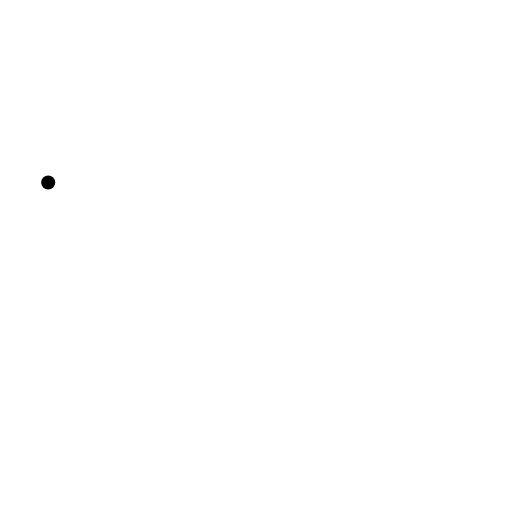
t = 0.00 s
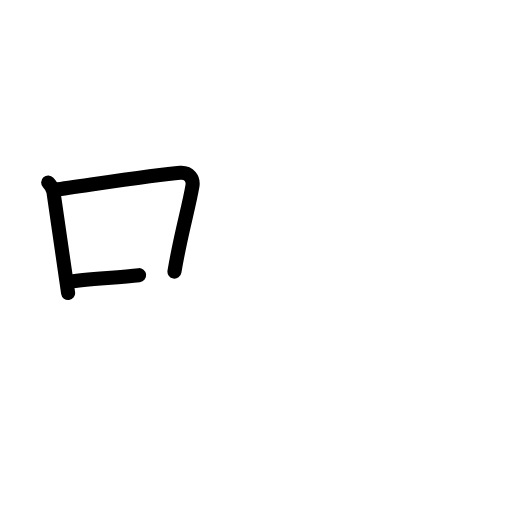
t = 2.60 s
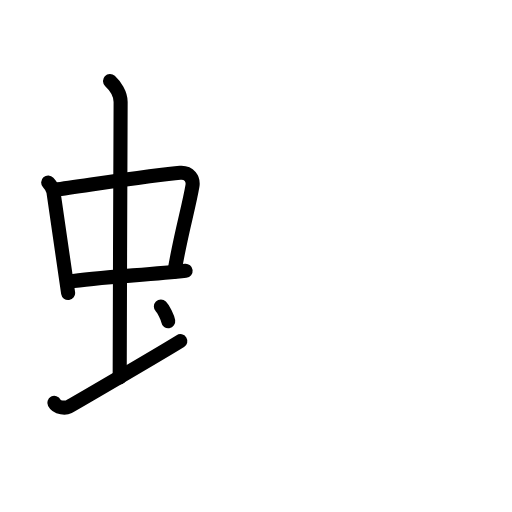
t = 5.20 s
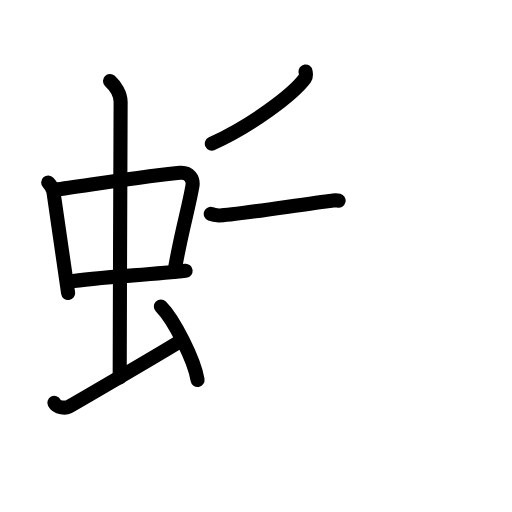
t = 7.80 s
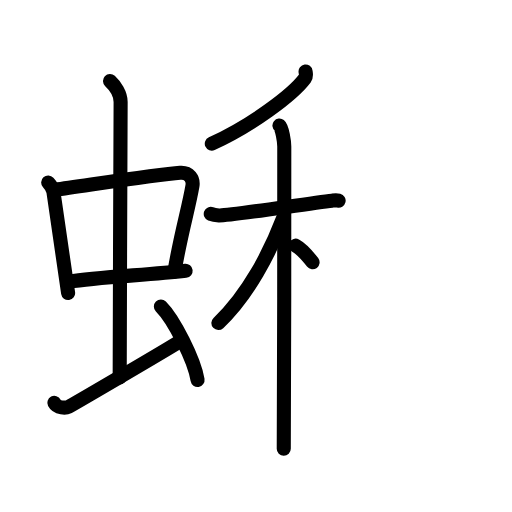
t = 10.40 s
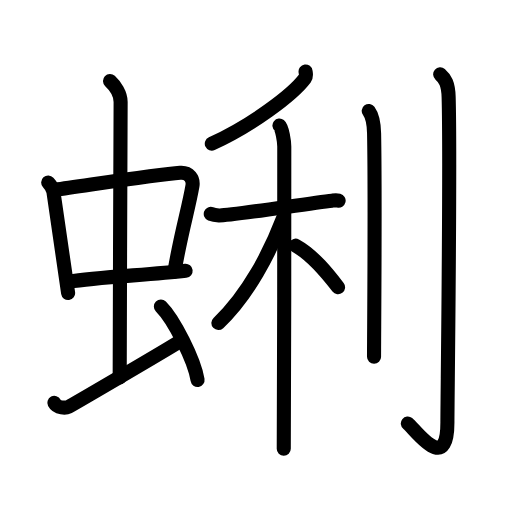
t = 13.00 s

The animated SVG that drew these frames (rendered in a browser with its animation timeline set to each time). Animation: 37 SMIL elements (animate=37); one cycle of 13.00 s.

<?xml version="1.0" encoding="UTF-8"?>
<!--
AniKanjiVG is licensed by CC-BY-SA Paul C. Sommerhoff (https://bitbucket.org/sommerhoff/anikanjivg).
AniKanjiVG uses KanjiVG which is licensed by CC-BY-SA Ulrich Apel (http://kanjivg.tagaini.net).
See also http://creativecommons.org/licenses/by-sa/3.0/
-->
<svg xmlns:kvg='http://kanjivg.tagaini.net' xmlns='http://www.w3.org/2000/svg' width='109' height='109' viewBox='0 0 109 109' style='fill:none;stroke:#000000;stroke-width:3;stroke-linecap:round;stroke-linejoin:round;' id="kvg:kanji_0870a"><g id="kvg:0870a" kvg:element="蜊"><g id="kvg:0870a-g1" kvg:element="虫" kvg:position="left" kvg:radical="general"><g id="kvg:0870a-g2" kvg:element="中"><g id="kvg:0870a-g3" kvg:element="口"><path id="kvg:0870a-s1" kvg:type="㇑" d="M10.26,38.86c0.46,0.5,1.02,1.37,1.12,2.02c0.87,5.68,1.87,13.04,3.12,21.51"><animate attributeName="d" begin="0.0s" dur="0.5s" from="M10.26,38.86C10.26,38.86,10.26,38.86,10.26,38.86" to="M10.26,38.86c0.46,0.5,1.02,1.37,1.12,2.02" />
<animate attributeName="d" begin="0.5s" dur="0.5s" from="M10.26,38.86c0.46,0.5,1.02,1.37,1.12,2.02c0,0,0,0,0,0,0" to="M10.26,38.86c0.46,0.5,1.02,1.37,1.12,2.02c0.87,5.68,1.87,13.04,3.12,21.51" />
</path>
<path id="kvg:0870a-s2" kvg:type="㇕b" d="M11.72,40.4c6.93-0.95,21.61-3.26,26.63-3.62c1.96-0.14,2.86,1.35,2.62,2.78c-0.83,4.88-2.48,10.15-3.83,18.27"><animate attributeName="d" begin="1.0s" dur="0.3333333333333333s" from="M11.72,40.4C11.72,40.4,11.72,40.4,11.72,40.4" to="M11.72,40.4c6.93-0.95,21.61-3.26,26.63-3.62" />
<animate attributeName="d" begin="1.3333333333333333s" dur="0.3333333333333333s" from="M11.72,40.4c6.93-0.95,21.61-3.26,26.63-3.62c0,0,0,0,0,0,0" to="M11.72,40.4c6.93-0.95,21.61-3.26,26.63-3.62c1.96-0.14,2.86,1.35,2.62,2.78" />
<animate attributeName="d" begin="1.6666666666666665s" dur="0.3333333333333333s" from="M11.72,40.4c6.93-0.95,21.61-3.26,26.63-3.62c1.96-0.14,2.86,1.35,2.62,2.78c0,0,0,0,0,0,0" to="M11.72,40.4c6.93-0.95,21.61-3.26,26.63-3.62c1.96-0.14,2.86,1.35,2.62,2.78c-0.83,4.88-2.48,10.15-3.83,18.27" />
<animate attributeName="d" begin="0s" dur="1.0s" from="M-100,-100" to="M-100,-100" />
</path>
<path id="kvg:0870a-s3" kvg:type="㇐b" d="M14.76,59.97c5.58-0.96,16.96-1.43,24.76-2.32"><animate attributeName="d" begin="2.0s" dur="1.0s" from="M14.76,59.97C14.76,59.97,14.76,59.97,14.76,59.97" to="M14.76,59.97c5.58-0.96,16.96-1.43,24.76-2.32" />
<animate attributeName="d" begin="0s" dur="2.0s" from="M-100,-100" to="M-100,-100" />
</path>
</g>
<g id="kvg:0870a-g4" kvg:element="丨"><path id="kvg:0870a-s4" kvg:type="㇑a" d="M23.42,17.25c1.08,1,2.26,2.75,2.26,4.47c0,4.78-0.2,45.28-0.2,58.66"><animate attributeName="d" begin="3.0s" dur="0.5s" from="M23.42,17.25C23.42,17.25,23.42,17.25,23.42,17.25" to="M23.42,17.25c1.08,1,2.26,2.75,2.26,4.47" />
<animate attributeName="d" begin="3.5s" dur="0.5s" from="M23.42,17.25c1.08,1,2.26,2.75,2.26,4.47c0,0,0,0,0,0,0" to="M23.42,17.25c1.08,1,2.26,2.75,2.26,4.47c0,4.78-0.2,45.28-0.2,58.66" />
<animate attributeName="d" begin="0s" dur="3.0s" from="M-100,-100" to="M-100,-100" />
</path>
</g>
</g>
<path id="kvg:0870a-s5" kvg:type="㇀" d="M11.57,85.77c0.6,1.16,2.46,1.11,3.06,0.82c0.6-0.29,20.04-11.65,23.76-13.97"><animate attributeName="d" begin="4.0s" dur="0.5s" from="M11.57,85.77C11.57,85.77,11.57,85.77,11.57,85.77" to="M11.57,85.77c0.6,1.16,2.46,1.11,3.06,0.82" />
<animate attributeName="d" begin="4.5s" dur="0.5s" from="M11.57,85.77c0.6,1.16,2.46,1.11,3.06,0.82c0,0,0,0,0,0,0" to="M11.57,85.77c0.6,1.16,2.46,1.11,3.06,0.82c0.6-0.29,20.04-11.65,23.76-13.97" />
<animate attributeName="d" begin="0s" dur="4.0s" from="M-100,-100" to="M-100,-100" />
</path>
<path id="kvg:0870a-s6" kvg:type="㇔" d="M34.25,65.25c2.75,2.76,7.12,11.35,7.81,15.64"><animate attributeName="d" begin="5.0s" dur="1.0s" from="M34.25,65.25C34.25,65.25,34.25,65.25,34.25,65.25" to="M34.25,65.25c2.75,2.76,7.12,11.35,7.81,15.64" />
<animate attributeName="d" begin="0s" dur="5.0s" from="M-100,-100" to="M-100,-100" />
</path>
</g>
<g id="kvg:0870a-g5" kvg:element="利" kvg:position="right"><g id="kvg:0870a-g6" kvg:element="禾" kvg:position="left"><g id="kvg:0870a-g7" kvg:element="丿" kvg:position="top"><path id="kvg:0870a-s7" kvg:type="㇒" d="M65.05,15.21c0.05,0.36,0.23,1-0.11,1.45c-2.68,3.59-11.43,10.09-19.85,13.92"><animate attributeName="d" begin="6.0s" dur="0.5s" from="M65.05,15.21C65.05,15.21,65.05,15.21,65.05,15.21" to="M65.05,15.21c0.05,0.36,0.23,1-0.11,1.45" />
<animate attributeName="d" begin="6.5s" dur="0.5s" from="M65.05,15.21c0.05,0.36,0.23,1-0.11,1.45c0,0,0,0,0,0,0" to="M65.05,15.21c0.05,0.36,0.23,1-0.11,1.45c-2.68,3.59-11.43,10.09-19.85,13.92" />
<animate attributeName="d" begin="0s" dur="6.0s" from="M-100,-100" to="M-100,-100" />
</path>
</g>
<g id="kvg:0870a-g8" kvg:element="木" kvg:position="bottom"><path id="kvg:0870a-s8" kvg:type="㇐" d="M44.87,45.53c0.28,0.11,1.01,0.29,1.75,0.33c2.02,0.11,19.04-2.58,24.09-3.14c0.73-0.08,0.92-0.11,1.38,0"><animate attributeName="d" begin="7.0s" dur="0.3333333333333333s" from="M44.87,45.53C44.87,45.53,44.87,45.53,44.87,45.53" to="M44.87,45.53c0.28,0.11,1.01,0.29,1.75,0.33" />
<animate attributeName="d" begin="7.333333333333333s" dur="0.3333333333333333s" from="M44.87,45.53c0.28,0.11,1.01,0.29,1.75,0.33c0,0,0,0,0,0,0" to="M44.87,45.53c0.28,0.11,1.01,0.29,1.75,0.33c2.02,0.11,19.04-2.58,24.09-3.14" />
<animate attributeName="d" begin="7.666666666666667s" dur="0.3333333333333333s" from="M44.87,45.53c0.28,0.11,1.01,0.29,1.75,0.33c2.02,0.11,19.04-2.58,24.09-3.14c0,0,0,0,0,0,0" to="M44.87,45.53c0.28,0.11,1.01,0.29,1.75,0.33c2.02,0.11,19.04-2.58,24.09-3.14c0.73-0.08,0.92-0.11,1.38,0" />
<animate attributeName="d" begin="0s" dur="7.0s" from="M-100,-100" to="M-100,-100" />
</path>
<path id="kvg:0870a-s9" kvg:type="㇑" d="M59.49,26.73c0.58,0.46,1.03,3.52,1.03,4.45c0,5.46,0,58.52-0.11,64.34"><animate attributeName="d" begin="8.0s" dur="0.5s" from="M59.49,26.73C59.49,26.73,59.49,26.73,59.49,26.73" to="M59.49,26.73c0.58,0.46,1.03,3.52,1.03,4.45" />
<animate attributeName="d" begin="8.5s" dur="0.5s" from="M59.49,26.73c0.58,0.46,1.03,3.52,1.03,4.45c0,0,0,0,0,0,0" to="M59.49,26.73c0.58,0.46,1.03,3.52,1.03,4.45c0,5.46,0,58.52-0.11,64.34" />
<animate attributeName="d" begin="0s" dur="8.0s" from="M-100,-100" to="M-100,-100" />
</path>
<path id="kvg:0870a-s10" kvg:type="㇒" d="M60.28,46.43c-2.79,7.32-7.46,16.35-13.79,22.34"><animate attributeName="d" begin="9.0s" dur="1.0s" from="M60.28,46.43C60.28,46.43,60.28,46.43,60.28,46.43" to="M60.28,46.43c-2.79,7.32-7.46,16.35-13.79,22.34" />
<animate attributeName="d" begin="0s" dur="9.0s" from="M-100,-100" to="M-100,-100" />
</path>
<path id="kvg:0870a-s11" kvg:type="㇏" d="M62.93,52.3c3.79,2.07,7,6.2,9.04,8.86"><animate attributeName="d" begin="10.0s" dur="1.0s" from="M62.93,52.3C62.93,52.3,62.93,52.3,62.93,52.3" to="M62.93,52.3c3.79,2.07,7,6.2,9.04,8.86" />
<animate attributeName="d" begin="0s" dur="10.0s" from="M-100,-100" to="M-100,-100" />
</path>
</g>
</g>
<g id="kvg:0870a-g9" kvg:element="刂" kvg:variant="true" kvg:original="刀" kvg:position="right"><path id="kvg:0870a-s12" kvg:type="㇑" d="M78.5,23.62c0.64,0.87,1.08,1.9,1.14,4.79c0.26,13.88-0.01,42.8-0.01,47.53"><animate attributeName="d" begin="11.0s" dur="0.5s" from="M78.5,23.62C78.5,23.62,78.5,23.62,78.5,23.62" to="M78.5,23.62c0.64,0.87,1.08,1.9,1.14,4.79" />
<animate attributeName="d" begin="11.5s" dur="0.5s" from="M78.5,23.62c0.64,0.87,1.08,1.9,1.14,4.79c0,0,0,0,0,0,0" to="M78.5,23.62c0.64,0.87,1.08,1.9,1.14,4.79c0.26,13.88-0.01,42.8-0.01,47.53" />
<animate attributeName="d" begin="0s" dur="11.0s" from="M-100,-100" to="M-100,-100" />
</path>
<path id="kvg:0870a-s13" kvg:type="㇚" d="M93.71,15.83c1.01,0.88,1.72,1.91,1.8,4.83c0.41,14.01-0.26,64.49-0.26,69.26c0,11.34-6.89,1.45-8.43,0.24"><animate attributeName="d" begin="12.0s" dur="0.3333333333333333s" from="M93.71,15.83C93.71,15.83,93.71,15.83,93.71,15.83" to="M93.71,15.83c1.01,0.88,1.72,1.91,1.8,4.83" />
<animate attributeName="d" begin="12.333333333333334s" dur="0.3333333333333333s" from="M93.71,15.83c1.01,0.88,1.72,1.91,1.8,4.83c0,0,0,0,0,0,0" to="M93.71,15.83c1.01,0.88,1.72,1.91,1.8,4.83c0.41,14.01-0.26,64.49-0.26,69.26" />
<animate attributeName="d" begin="12.666666666666666s" dur="0.3333333333333333s" from="M93.71,15.83c1.01,0.88,1.72,1.91,1.8,4.83c0.41,14.01-0.26,64.49-0.26,69.26c0,0,0,0,0,0,0" to="M93.71,15.83c1.01,0.88,1.72,1.91,1.8,4.83c0.41,14.01-0.26,64.49-0.26,69.26c0,11.34-6.89,1.45-8.43,0.24" />
<animate attributeName="d" begin="0s" dur="12.0s" from="M-100,-100" to="M-100,-100" />
</path>
</g>
</g>
</g>
</svg>
